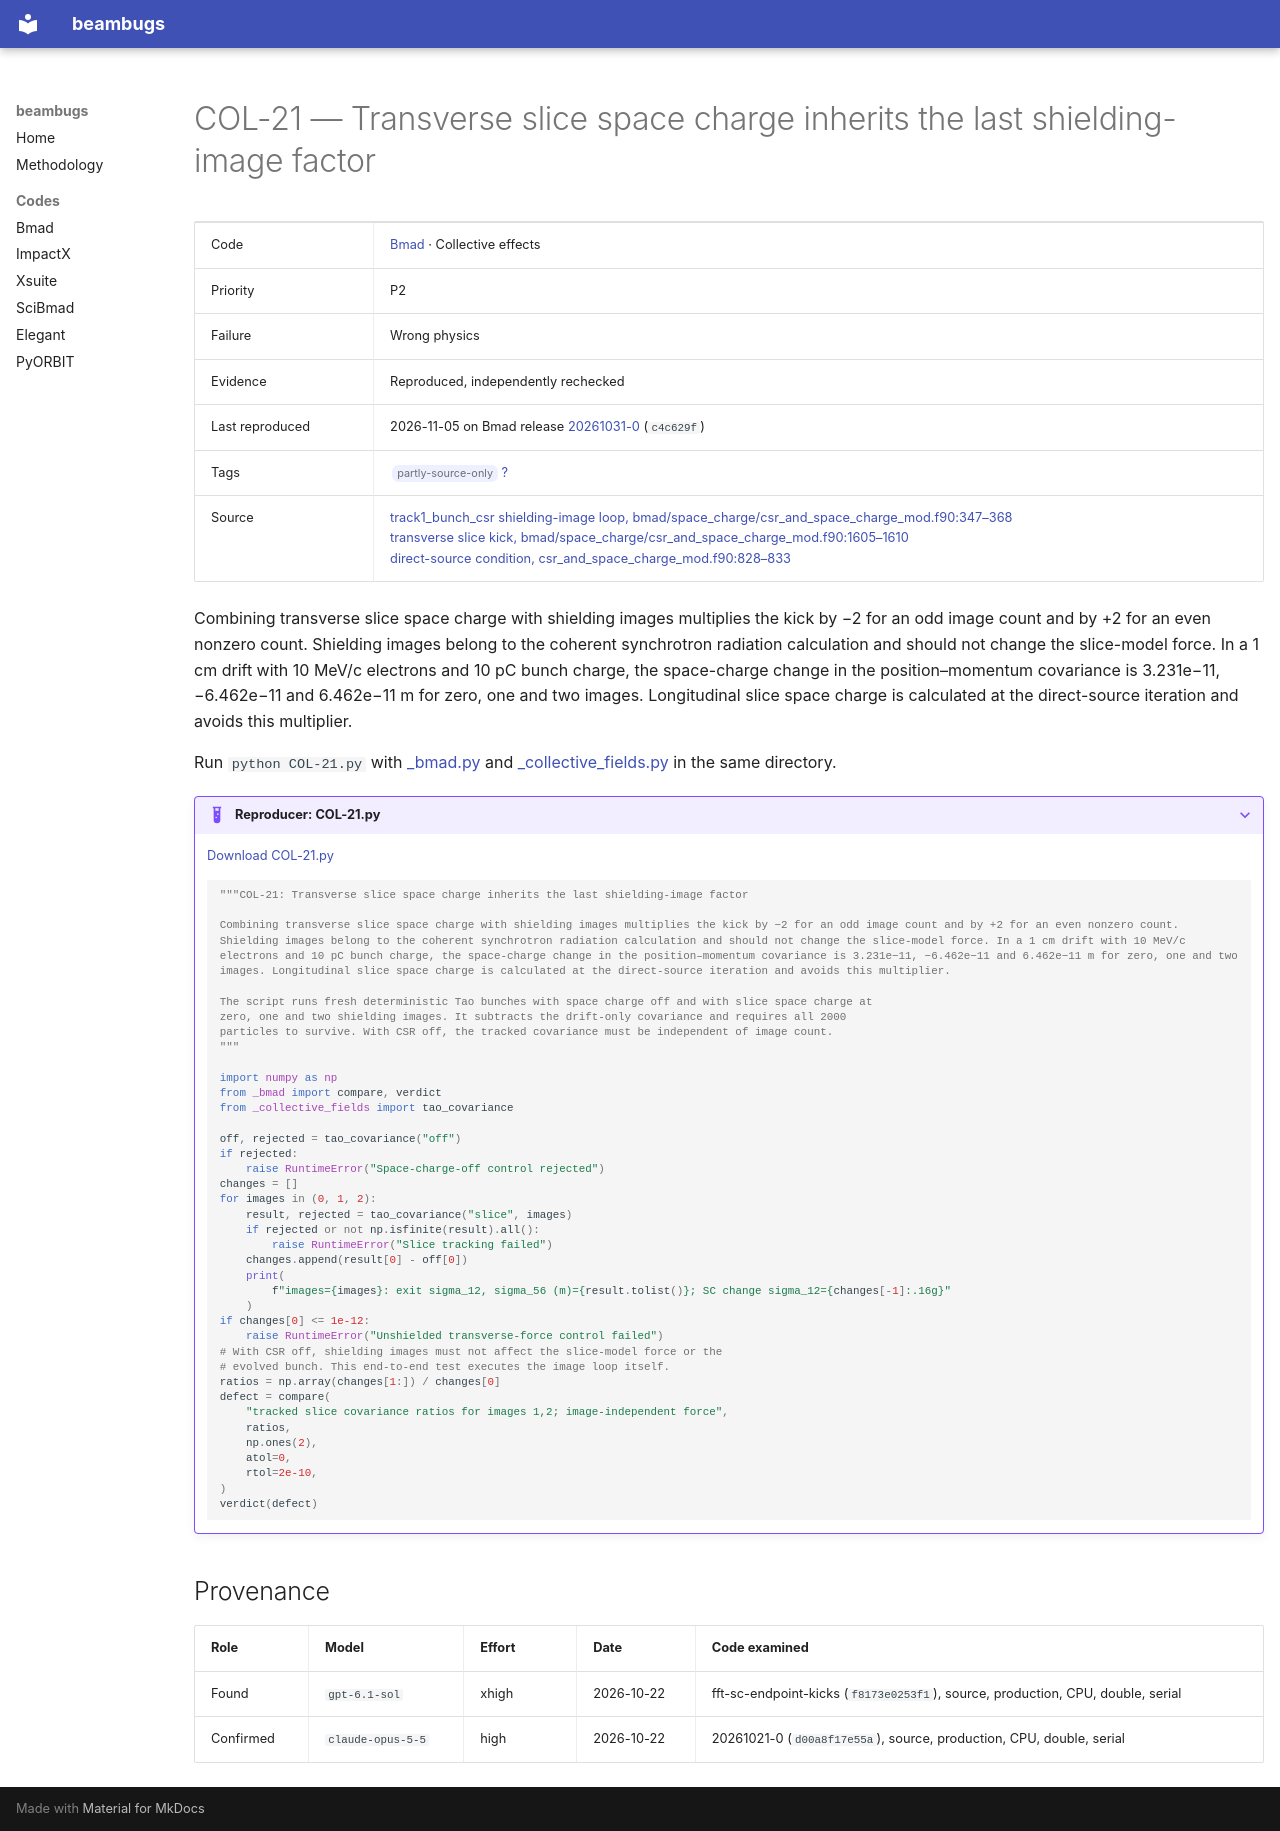

repository: nikitakuklev/beambugs · page: bmad/COL-21/index.html · generator: mkdocs

---
title: "COL-21: Transverse slice space charge inherits the last shielding-image factor"
hide:
  - toc
---

# COL-21 — Transverse slice space charge inherits the last shielding-image factor

| | |
|---|---|
| Code | [Bmad](../index.md) · Collective effects |
| Priority | P2 |
| Failure | Wrong physics |
| Evidence | Reproduced, independently rechecked |
| Last reproduced | 2026-11-05 on Bmad release [20261031-0](https://github.com/bmad-sim/bmad-ecosystem/tree/20261031-0) (`c4c629f`) |
| Tags | <span class="bb-tag">partly-source-only</span> [?](../../methodology.md#tags) |
| Source | [track1_bunch_csr shielding-image loop, bmad/space_charge/csr_and_space_charge_mod.f90:347–368](https://github.com/bmad-sim/bmad-ecosystem/blob/c4c629fc9071d3a56cb1ba5bc714baba65e9c5d3/bmad/space_charge/csr_and_space_charge_mod.f90#L347-L368)<br>[transverse slice kick, bmad/space_charge/csr_and_space_charge_mod.f90:1605–1610](https://github.com/bmad-sim/bmad-ecosystem/blob/c4c629fc9071d3a56cb1ba5bc714baba65e9c5d3/bmad/space_charge/csr_and_space_charge_mod.f90#L1605-L1610)<br>[direct-source condition, csr_and_space_charge_mod.f90:828–833](https://github.com/bmad-sim/bmad-ecosystem/blob/c4c629fc9071d3a56cb1ba5bc714baba65e9c5d3/bmad/space_charge/csr_and_space_charge_mod.f90#L828-L833) |

Combining transverse slice space charge with shielding images multiplies the kick by −2 for an odd image count and by +2 for an even nonzero count. Shielding images belong to the coherent synchrotron radiation calculation and should not change the slice-model force. In a 1 cm drift with 10 MeV/c electrons and 10 pC bunch charge, the space-charge change in the position–momentum covariance is 3.231e−11, −6.462e−11 and 6.462e−11 m for zero, one and two images. Longitudinal slice space charge is calculated at the direct-source iteration and avoids this multiplier.

Run `python COL-21.py` with [_bmad.py](../helpers/_bmad.py) and [_collective_fields.py](../helpers/_collective_fields.py) in the same directory.

??? example "Reproducer: COL-21.py"

    [Download COL-21.py](COL-21.py)

    ```python
    """COL-21: Transverse slice space charge inherits the last shielding-image factor

    Combining transverse slice space charge with shielding images multiplies the kick by −2 for an odd image count and by +2 for an even nonzero count. Shielding images belong to the coherent synchrotron radiation calculation and should not change the slice-model force. In a 1 cm drift with 10 MeV/c electrons and 10 pC bunch charge, the space-charge change in the position–momentum covariance is 3.231e−11, −6.462e−11 and 6.462e−11 m for zero, one and two images. Longitudinal slice space charge is calculated at the direct-source iteration and avoids this multiplier.

    The script runs fresh deterministic Tao bunches with space charge off and with slice space charge at
    zero, one and two shielding images. It subtracts the drift-only covariance and requires all 2000
    particles to survive. With CSR off, the tracked covariance must be independent of image count.
    """

    import numpy as np
    from _bmad import compare, verdict
    from _collective_fields import tao_covariance

    off, rejected = tao_covariance("off")
    if rejected:
        raise RuntimeError("Space-charge-off control rejected")
    changes = []
    for images in (0, 1, 2):
        result, rejected = tao_covariance("slice", images)
        if rejected or not np.isfinite(result).all():
            raise RuntimeError("Slice tracking failed")
        changes.append(result[0] - off[0])
        print(
            f"images={images}: exit sigma_12, sigma_56 (m)={result.tolist()}; SC change sigma_12={changes[-1]:.16g}"
        )
    if changes[0] <= 1e-12:
        raise RuntimeError("Unshielded transverse-force control failed")
    # With CSR off, shielding images must not affect the slice-model force or the
    # evolved bunch. This end-to-end test executes the image loop itself.
    ratios = np.array(changes[1:]) / changes[0]
    defect = compare(
        "tracked slice covariance ratios for images 1,2; image-independent force",
        ratios,
        np.ones(2),
        atol=0,
        rtol=2e-10,
    )
    verdict(defect)

    ```

## Provenance

| Role | Model | Effort | Date | Code examined |
|---|---|---|---|---|
| Found | <span class="bb-nowrap">`gpt-6.1-sol`</span> | xhigh | <span class="bb-nowrap">2026-10-22</span> | fft-sc-endpoint-kicks (`f8173e0253f1`), source, production, CPU, double, serial |
| Confirmed | <span class="bb-nowrap">`claude-opus-5-5`</span> | high | <span class="bb-nowrap">2026-10-22</span> | 20261021-0 (`d00a8f17e55a`), source, production, CPU, double, serial |
